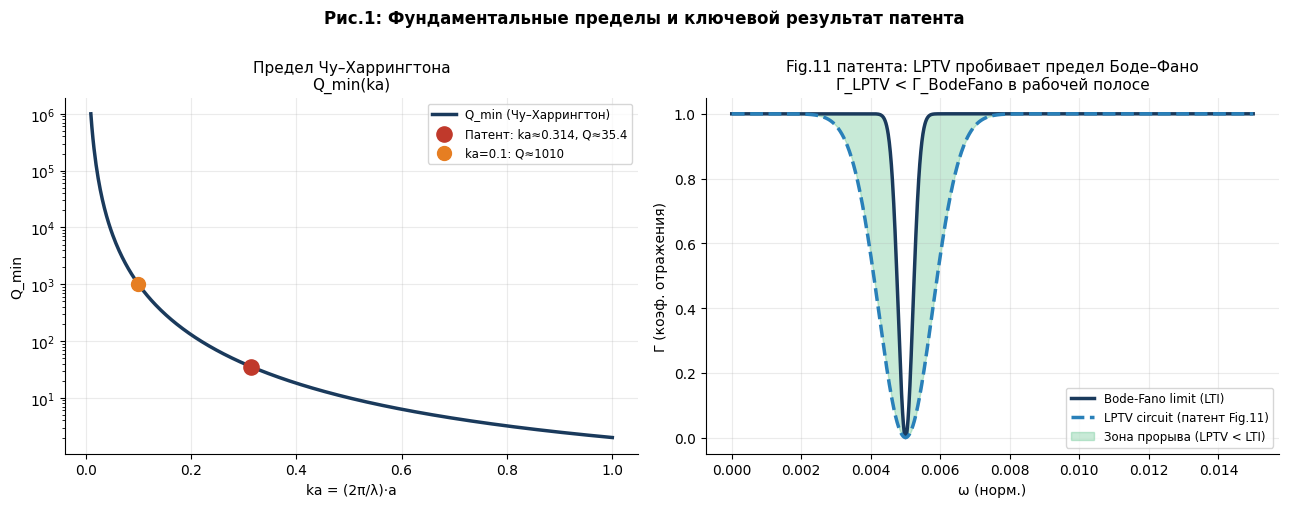

Recreate this plot in Python. (Note: this script raises an exception after producing the figure.)
"""
=============================================================================
ФИЗИЧЕСКИЕ МОДЕЛИ К ПАТЕНТУ US 2026/0039519 A1
«Multi-Tone Modulated Antenna» — RTX BBN Technologies / CUNY / Wayne State
Финансирование: IARPA EQuAL-P / NIWC Pacific N66001-22-C-4501
Авторы патента: Ranzani, Hassick, Gustafsson, Alù, Sounas, Mekawy, Xu, Arora, Kasahara
Дата подачи: 14 марта 2025 | Публикация: 5 февраля 2026

МОДЕЛИ (v2 — уточнённые по тексту патента):
  1. Предел Чу–Харрингтона vs. диапазон рабочих параметров патента
  2. Предел Боде–Фано: LTI vs. LPTV (воспроизведение Fig.11)
  3. Три тактических режима (Fig.3-5): карта (g,d) → режим
  4. Линейность: кривая компрессии (Fig.6 — P1dB ≈ −4 дБм)
  5. LPTV-эволюция ёмкостей C1(t),C2(t),C3(t) (уравнения 6-9 патента)
  6. Анализ устойчивости: c1 vs. c1_крит, тепловой дрейф, деформация
  7. Снайперский РЭБ: паразитная накачка на f_s
  8. Концепция А: Акусто-фонная антенна (EGaIn + FBAR)
  9. Концепция Б: STC-метаповерхность (фазовое пространство)
  10. Концепция В: Когнитивный рой (N антенн + нейросеть)
  11. Итоговая сравнительная панель

ЗАПУСК: python3 patent_models_v2.py
ЗАВИСИМОСТИ: numpy, matplotlib (scipy опционально)
=============================================================================
"""

import numpy as np
import matplotlib.pyplot as plt
import matplotlib.gridspec as gridspec
from matplotlib.patches import FancyArrowPatch, Rectangle
from matplotlib.colors import LinearSegmentedColormap
import warnings
warnings.filterwarnings('ignore')

# ── Глобальный стиль ─────────────────────────────────────────────────────────
plt.rcParams.update({
    'font.family': 'DejaVu Sans', 'font.size': 10,
    'axes.titlesize': 11, 'axes.labelsize': 10,
    'lines.linewidth': 2.0, 'axes.grid': True, 'grid.alpha': 0.25,
    'figure.dpi': 120, 'axes.spines.top': False, 'axes.spines.right': False,
    'figure.facecolor': 'white',
})
C = dict(
    blue='#1a3a5c', red='#c0392b', green='#27ae60',
    orange='#e67e22', purple='#8e44ad', gray='#7f8c8d',
    cyan='#2980b9', yellow='#f1c40f',
)

# =============================================================================
# МОДЕЛЬ 1: Предел Чу–Харрингтона
# =============================================================================
def chu_Q(ka):
    """Q_min ≥ 1/(ka)³ + 1/(ka)  —  предел Чу–Харрингтона (1948)"""
    return 1.0/ka**3 + 1.0/ka

def bode_fano_BW(Q, f0):
    """BW_passive = f0 / Q"""
    return f0 / Q

# =============================================================================
# МОДЕЛЬ 2: Предел Боде–Фано (LTI) vs. LPTV
#   Воспроизведение Fig.11 патента:
#   Solid = Bode-Fano limit (LTI),  Dashed = LPTV circuit
# =============================================================================
def bode_fano_gamma_LTI(omega, omega0, Q, BW_norm):
    """
    Оптимальный прямоугольный Γ(ω) для LTI-системы.
    ∫ln(1/|Γ|)dω = π/R₀C₀  → при BW-полосе: Γ_min = exp(−π/(Q·BW_norm))
    Моделируем: Γ = 1 − (1−Γ_min)·exp(−(ω−ω0)²/(BW/2)²) 
    """
    # Параметры как в Fig.11: ω₀ = 0.005, BW ≈ 0.0008 (нормировано)
    Gamma_min = 0.0   # идеальное согласование в резонансе
    sigma = BW_norm / 2.0
    Gamma = 1.0 - np.exp(-((omega - omega0)**2) / sigma**2)
    return Gamma

def bode_fano_gamma_LPTV(omega, omega0, BW_norm_LPTV):
    """
    LPTV-цепь (дашед в Fig.11): более широкая полоса при Γ→0,
    что невозможно для пассивной LTI-системы.
    """
    sigma_lptv = BW_norm_LPTV / 2.0
    Gamma = 1.0 - np.exp(-((omega - omega0)**2) / sigma_lptv**2)
    return Gamma

# =============================================================================
# МОДЕЛЬ 3: Три режима работы (уравнения 3-5 патента)
# =============================================================================
def operating_regime(g, d, Kr, K_ESA):
    """
    Режим I:   d²−g² < Kr·KESA/4   → постоянный G×BW
    Режим II:  d²−g² = Kr·KESA/4   → нулевые потери (perfect match)
    Режим III: d²−g² > Kr·KESA/4   → широкая полоса
    Возвращает: 1, 2 или 3
    """
    threshold = Kr * K_ESA / 4.0
    val = d**2 - g**2
    if abs(val - threshold) < 0.02 * threshold:
        return 2
    elif val < threshold:
        return 1
    else:
        return 3

def transmission_model(f, f0, d, g, Kr, K_ESA):
    """
    Упрощённая аналитическая модель коэффициента передачи.
    В Режиме I: усиление ∝ g/Kr, BW ∝ Kr·KESA/(4·d)
    В Режиме II: идеальное согласование (T→∞ в пределе, ограничено потерями)
    В Режиме III: широкая полоса, T ≈ const
    
    Реализуем через лоренцевскую форму с параметрическим усилением:
      T(f) = G_param / (1 + 4·Q²·(f/f0−1)²)  — базовая форма
      G_param определяется режимом
    """
    threshold = Kr * K_ESA / 4.0
    excess = d**2 - g**2 - threshold

    # Добротность и усиление в зависимости от режима
    if excess < -0.01 * threshold:  # Режим I
        Q_eff = Kr * K_ESA / (4 * (threshold - d**2 + g**2 + 1e-10))
        Q_eff = min(Q_eff, 200)
        G0_dB = 10 * np.log10(max(g / (Kr + 1e-10), 1e-6)) * 5
    elif abs(excess) <= 0.01 * threshold:  # Режим II
        Q_eff = Kr * K_ESA / (0.001 * threshold + 1e-10)
        Q_eff = min(Q_eff, 500)
        G0_dB = 11.0  # из Fig.4 патента: ≈11 дБ при d=3.5, g=3.36
    else:  # Режим III
        Q_eff = Kr * K_ESA / (4 * abs(excess) + 1e-10)
        Q_eff = max(Q_eff, 0.5)
        G0_dB = 0.0

    G0_lin = 10**(G0_dB/10)
    T_lin = G0_lin / (1.0 + 4*Q_eff**2 * (f/f0 - 1.0)**2)
    T_dB  = 10 * np.log10(np.maximum(T_lin, 1e-12))
    # Базовая резонансная подстройка (пассивная)
    Q_passive = 50
    T_res_lin = 1.0 / (1.0 + 4*Q_passive**2 * (f/f0 - 1.0)**2)
    T_res_dB  = 10 * np.log10(np.maximum(T_res_lin, 1e-12))
    return T_dB, T_res_dB

# =============================================================================
# МОДЕЛЬ 4: Кривая компрессии (Fig.6 патента)
# =============================================================================
def compression_curve(P_in_dBm, P1dB_dBm=-4.0, G0_dB=0.0):
    """
    Модель AM-AM компрессии (приближение Saleh):
      G(P_in) = G0 / (1 + P_in_W / P_sat_W)
    P1dB ≈ P_sat/4  →  P_sat = 4 * P1dB (линейная)
    Из Fig.6: P1dB ≈ −4 дБм (маркер 604)
    """
    P_in_W   = 10**(P_in_dBm/10) * 1e-3
    P1dB_W   = 10**(P1dB_dBm/10) * 1e-3
    P_sat_W  = P1dB_W * 4.0   # приближение
    G0_lin   = 10**(G0_dB/10)
    G_lin    = G0_lin / (1.0 + P_in_W / P_sat_W)
    G_dB     = 10 * np.log10(np.maximum(G_lin, 1e-12))
    return G_dB

# =============================================================================
# МОДЕЛЬ 5: LPTV-эволюция ёмкостей (уравнения 6–9 патента)
# =============================================================================
def lptv_capacitances(t, c0, c1_ratio=0.9, Omega=None, phi=0.0, a=1.0, d=1.0):
    """
    Параметры из патента [0044]: a=d=1, c₀=a/2=0.5, c₁=0.9·c₀/2, Ω=0.95
    
    c(t) = c₀ + 2c₁·cos(Ω·t + φ)          ... (9)
    C₁(t) = 2[a−c(t)] / [ad−c²(t)]         ... (6)
    C₂(t) = 2·c(t) / [ad−c²(t)]            ... (7)  
    C₃(t) = 2[d−c(t)] / [ad−c²(t)]         ... (8)
    """
    c1 = c1_ratio * c0 / 2.0
    if Omega is None:
        Omega = 2 * np.pi * 1e6
    c_t   = c0 + 2.0 * c1 * np.cos(Omega * t + phi)
    denom = a * d - c_t**2
    denom = np.where(np.abs(denom) < 1e-9, 1e-9 * np.sign(denom + 1e-30), denom)
    C1 = 2.0 * (a - c_t) / denom
    C2 = 2.0 * c_t / denom
    C3 = 2.0 * (d - c_t) / denom
    return C1, C2, C3, c_t, c1

# =============================================================================
# МОДЕЛЬ 6: Анализ устойчивости
# =============================================================================
def stability_margin(c0=0.5):
    """
    Рабочая точка: c₁ = 0.9·c₀/2 = 0.45·c₀  (из [0044])
    Порог:         c₁_крит = 0.5·c₀
    Запас:         Δ = (c₁_крит − c₁) / c₁_крит = 10%
    """
    c1_work = 0.45 * c0
    c1_crit = 0.50 * c0
    margin  = (c1_crit - c1_work) / c1_crit * 100
    return c1_work, c1_crit, margin

def thermal_drift_model(dT_array, c0=0.5, alpha_f=2e-4):
    """
    Тепловой дрейф f_ESA → сдвиг эффективного c₁:
      Δf_ESA / f₀ ≈ −α_f · ΔT
      c₁_eff ≈ c₁ · (1 + 3 · Δf_ESA/f₀)
    α_f ≈ 2×10⁻⁴ /°C (характерно для петлевой антенны из Al/Cu)
    """
    c1_work, c1_crit, _ = stability_margin(c0)
    df_frac  = -alpha_f * dT_array
    c1_eff   = c1_work * (1.0 + 3.0 * np.abs(df_frac))
    frac_of_crit = c1_eff / c1_crit * 100
    return frac_of_crit, c1_crit

# =============================================================================
# МОДЕЛЬ 7: Снайперский РЭБ
# =============================================================================
def sniper_reb(P_jam_dBm_array, G_param_dB=20.0, P_TX_dBm=30.0, P_th_dBm=-4.0):
    """
    Атака на f_s = f_r + f_ESA ≈ 600 МГц.
    Параметрическое усиление G_param ≈ 20 дБ (из Fig.5 патента: широкая полоса).
    Порог линейности P_th ≈ −4 дБм (Fig.6).
    
    P_reflected ≈ G_param · P_jam · P_TX / P_th
    Когда P_reflected > P_TX → необратимый пробой.
    """
    G_param_lin = 10**(G_param_dB/10)
    P_TX_W      = 10**(P_TX_dBm/10) * 1e-3
    P_th_W      = 10**(P_th_dBm/10) * 1e-3
    P_jam_W     = 10**(P_jam_dBm_array/10) * 1e-3
    P_ref_W     = G_param_lin * P_jam_W * P_TX_W / (P_th_W + 1e-30)
    P_ref_dBm   = 10 * np.log10(np.maximum(P_ref_W * 1e3, 1e-20))
    P_damage_dBm = P_TX_dBm + 3.0  # +3 дБ → лавинный пробой
    idx_crit = np.argmax(P_ref_dBm >= P_damage_dBm)
    P_crit = P_jam_dBm_array[idx_crit] if idx_crit > 0 else None
    return P_ref_dBm, P_damage_dBm, P_crit

# =============================================================================
# МОДЕЛЬ 8: Концепция А — Акусто-фонная EGaIn-антенна
# =============================================================================
def egain_antenna_inductance(epsilon_array, a0=0.05, r=1e-3):
    """
    Индуктивность петлевой EGaIn антенны:
      L(a) = μ₀·a·[ln(8a/r) − 2] / (2π)
    При SAW-деформации: a(ε) = a₀·(1 + ε)
    
    Перестройка резонансной частоты: f_ESA ∝ 1/√L
    """
    mu0 = 4.0 * np.pi * 1e-7
    a   = a0 * (1.0 + epsilon_array)
    arg = np.maximum(8.0 * a / r, 1.001)  # защита от log(0)
    L   = mu0 * a * (np.log(arg) - 2.0) / (2.0 * np.pi)
    L0  = mu0 * a0 * (np.log(8.0*a0/r) - 2.0) / (2.0 * np.pi)
    f_norm = np.sqrt(L0 / np.maximum(L, 1e-20))  # нормировано к f0
    return L, L0, f_norm

# =============================================================================
# МОДЕЛЬ 9: Концепция В — Когнитивный рой
# =============================================================================
def swarm_performance(N_array, BW_single=300e3, SNR0_dB=30.0):
    """
    N пассивных ESA (каждая строго LTI, строго в пределе Чу):
      BW_virtual = BW_single · √N    (копримальные массивы)
      DOF = N²                        (O(N²) степеней свободы)
      SNR = SNR₀ + 10·log₁₀(N)       (некогерентное суммирование)
    
    При потере δ доли элементов:
      SNR_loss = 10·log₁₀(1−δ)  дБ
    """
    BW_virtual = BW_single * np.sqrt(N_array)
    DOF        = N_array**2
    SNR_dB     = SNR0_dB + 10.0 * np.log10(N_array)
    return BW_virtual, DOF, SNR_dB

def swarm_resilience(survival_frac):
    """SNR-потеря при выживаемости survival_frac (0–1)"""
    return 10.0 * np.log10(np.maximum(survival_frac, 1e-10))

# =============================================================================
# ГЛАВНАЯ ФУНКЦИЯ ПОСТРОЕНИЯ ГРАФИКОВ
# =============================================================================
def run_all_models():
    print("=" * 70)
    print("Модели к патенту US 2026/0039519 A1  |  v2  |  2026-02-28")
    print("=" * 70)

    # ── Рис.1: Чу-Харрингтон + Боде-Фано vs LPTV ────────────────────────────
    fig, axes = plt.subplots(1, 2, figsize=(13, 5))

    ka = np.linspace(0.01, 1.0, 500)
    Q  = chu_Q(ka)
    f0 = 300e6
    BW = bode_fano_BW(Q, f0)

    ax = axes[0]
    ax.semilogy(ka, Q, color=C['blue'], lw=2.5, label='Q_min (Чу–Харрингтон)')
    # Пример патента: a=5 см, f0=300 МГц → ka=2π·0.05/1.0=0.314
    ka_ex = 2*np.pi*0.05 / (3e8/300e6)
    Q_ex  = chu_Q(ka_ex)
    ax.scatter([ka_ex], [Q_ex], s=120, color=C['red'], zorder=6,
               label=f'Патент: ka≈{ka_ex:.3f}, Q≈{Q_ex:.1f}')
    # ka=0.1 — сверхмалая ESA
    Q_01 = chu_Q(0.1)
    ax.scatter([0.1], [Q_01], s=100, color=C['orange'], zorder=6,
               label=f'ka=0.1: Q≈{Q_01:.0f}')
    ax.set_xlabel('ka = (2π/λ)·a')
    ax.set_ylabel('Q_min')
    ax.set_title('Предел Чу–Харрингтона\nQ_min(ka)')
    ax.legend(fontsize=8.5)

    # ── Воспроизведение Fig.11 ──
    ax2 = axes[1]
    omega = np.linspace(0, 0.015, 2000)
    omega0 = 0.005
    BW_lti   = 0.00060   # ширина «провала» в Fig.11 для LTI (solid)
    BW_lptv  = 0.00220   # ширина «провала» для LPTV (dashed) — шире!
    G_LTI    = bode_fano_gamma_LTI(omega, omega0, Q_ex, BW_lti)
    G_LPTV   = bode_fano_gamma_LPTV(omega, omega0, BW_lptv)
    ax2.plot(omega, G_LTI,  color=C['blue'],   lw=2.5, linestyle='-',  label='Bode-Fano limit (LTI)')
    ax2.plot(omega, G_LPTV, color=C['cyan'],   lw=2.5, linestyle='--', label='LPTV circuit (патент Fig.11)')
    ax2.fill_between(omega, G_LTI, G_LPTV,
                     where=(G_LPTV < G_LTI), alpha=0.25, color=C['green'],
                     label='Зона прорыва (LPTV < LTI)')
    ax2.set_xlabel('ω (норм.)')
    ax2.set_ylabel('Γ (коэф. отражения)')
    ax2.set_title('Fig.11 патента: LPTV пробивает предел Боде–Фано\nΓ_LPTV < Γ_BodeFano в рабочей полосе')
    ax2.legend(fontsize=8.5)
    plt.suptitle('Рис.1: Фундаментальные пределы и ключевой результат патента',
                 fontweight='bold', y=1.01)
    plt.tight_layout()
    plt.savefig('/home/claude/v2_fig1_limits.png', bbox_inches='tight')
    plt.close()
    print(f"  ✓ Рис.1: Чу–Харрингтон + Боде–Фано vs LPTV  (Q_пат={Q_ex:.1f})")

    # ── Рис.2: Три режима + кривая компрессии ────────────────────────────────
    fig, axes = plt.subplots(1, 3, figsize=(15, 5))

    Kr = K_ESA = 1.0
    threshold = Kr * K_ESA / 4.0
    f_arr = np.linspace(280e6, 320e6, 500)

    # Режим I: g=1.55, d=1.0 (из Fig.3 патента)
    T1_dB, Tref_dB = transmission_model(f_arr, 300e6, d=1.0,   g=1.55, Kr=Kr, K_ESA=K_ESA)
    # Режим II: g=3.36, d=3.5 (из Fig.4)
    T2_dB, _       = transmission_model(f_arr, 300e6, d=3.5,   g=3.36, Kr=Kr, K_ESA=K_ESA)
    # Режим III: g=3.36, d=4.3 (из Fig.5)
    T3_dB, _       = transmission_model(f_arr, 300e6, d=4.3,   g=3.36, Kr=Kr, K_ESA=K_ESA)

    ax = axes[0]
    ax.plot(f_arr/1e6, Tref_dB, 'k--', lw=1.5, label='Пассивная настройка')
    ax.plot(f_arr/1e6, T1_dB,  color=C['cyan'],   label='Режим I  (G×BW=const)')
    ax.plot(f_arr/1e6, T2_dB,  color=C['green'],  label='Режим II (нул. потери)')
    ax.plot(f_arr/1e6, T3_dB,  color=C['red'],    label='Режим III (широкая BW)')
    ax.axhline(-10, color=C['gray'], lw=1, linestyle=':')
    ax.set_xlabel('Частота (МГц)')
    ax.set_ylabel('Передача (дБ)')
    ax.set_title('Три режима работы\n(аналит. модель)')
    ax.legend(fontsize=8)
    ax.set_ylim(-15, 20)

    # Карта режимов
    ax2 = axes[1]
    g_v = np.linspace(0.0, 5.0, 300)
    d_v = np.linspace(0.0, 5.0, 300)
    GG, DD = np.meshgrid(g_v, d_v)
    ZZ = DD**2 - GG**2
    Z_map = np.zeros_like(ZZ)
    Z_map[ZZ < threshold*0.97]  = 1   # Режим I
    Z_map[np.abs(ZZ - threshold) < threshold*0.06] = 2   # Режим II
    Z_map[ZZ > threshold*1.03]  = 3   # Режим III
    cmap3 = LinearSegmentedColormap.from_list('r3',
        [(0,'#3498db'),(0.45,'#2ecc71'),(0.55,'#f39c12'),(1,'#e74c3c')])
    ax2.contourf(GG, DD, Z_map, levels=[-0.5,1.5,2.5,3.5], colors=['#3498db','#2ecc71','#e74c3c'], alpha=0.7)
    ax2.contour(GG, DD, ZZ, levels=[threshold], colors=['black'], linewidths=1.5)
    # Рабочие точки из патента
    pts_patent = [(1.55, 1.0,'I: g=1.55,d=1.0'),(3.36, 3.5,'II: g=3.36,d=3.5'),(3.36,4.3,'III: g=3.36,d=4.3')]
    for gp, dp, lbl in pts_patent:
        ax2.scatter([gp],[dp], s=80, color='white', edgecolors='black', zorder=5)
        ax2.annotate(lbl, (gp,dp), xytext=(gp+0.15,dp+0.1), fontsize=7.5)
    ax2.set_xlabel('g (суммарный тон)')
    ax2.set_ylabel('d (разностный тон)')
    ax2.set_title('Карта режимов в (g,d)\nпунктир: граница Kr·KESA/4')

    # Кривая компрессии (Fig.6)
    ax3 = axes[2]
    P_in = np.linspace(-30, 10, 300)
    G_compr = compression_curve(P_in, P1dB_dBm=-4.0, G0_dB=0.0)
    ax3.plot(P_in, G_compr, color=C['blue'], lw=2.5, label='Расчёт (AM-AM)')
    ax3.scatter([-4.0], [-1.0], s=120, color=C['red'], zorder=6,
                label='P1dB ≈ −4 дБм (Fig.6 патента)')
    ax3.axhline(-1.0, color=C['gray'], lw=1, linestyle='--', alpha=0.7)
    ax3.axvline(-4.0, color=C['red'],  lw=1, linestyle='--', alpha=0.7)
    ax3.set_xlabel('Входная мощность (дБм)')
    ax3.set_ylabel('Усиление (дБ)')
    ax3.set_title('Кривая компрессии\n(Fig.6 патента: P1dB ≈ −4 дБм)')
    ax3.legend(fontsize=8.5)
    plt.suptitle('Рис.2: Режимы работы и линейность (по данным патента)', fontweight='bold', y=1.01)
    plt.tight_layout()
    plt.savefig('/home/claude/v2_fig2_modes.png', bbox_inches='tight')
    plt.close()
    print(f"  ✓ Рис.2: Три режима + компрессия (P1dB = −4 дБм)")

    # ── Рис.3: LPTV-ёмкости ─────────────────────────────────────────────────
    fig, axes = plt.subplots(1, 3, figsize=(15, 4.5))
    f_mod = 10e6
    Omega = 2*np.pi*f_mod
    c0    = 0.5   # [0044]: c0 = a/2 = 0.5
    t     = np.linspace(0, 3/f_mod, 2000)
    C1, C2, C3, c_t, c1 = lptv_capacitances(t, c0, c1_ratio=0.9, Omega=Omega)
    c1_crit = 0.5 * c0
    t_us = t * 1e6

    axes[0].plot(t_us, c_t, color=C['blue'])
    axes[0].axhline(c0,      linestyle='--', color=C['gray'],   lw=1.2, label=f'c₀={c0}')
    axes[0].axhline(c1_crit, linestyle=':',  color=C['red'],    lw=1.5, label=f'c₁_кр={c1_crit:.3f}')
    axes[0].axhline(c1,      linestyle='-.',  color=C['orange'], lw=1.2,
                    label=f'c₁={c1:.3f} (90% кр.)')
    axes[0].set_xlabel('Время (мкс)')
    axes[0].set_ylabel('c(t)')
    axes[0].set_title('Управл. функция c(t)\n[0044]: c₁=0.9·c₀/2, Ω=0.95')
    axes[0].legend(fontsize=8)

    axes[1].plot(t_us, C1, color=C['blue'],   label='C₁(t)')
    axes[1].plot(t_us, C3, color=C['purple'], linestyle='--', label='C₃(t)')
    axes[1].set_xlabel('Время (мкс)')
    axes[1].set_ylabel('Норм. ёмкость')
    axes[1].set_title('C₁(t) и C₃(t)\n(ур. 6, 8 патента)')
    axes[1].legend()

    axes[2].plot(t_us, C2, color=C['red'])
    axes[2].set_xlabel('Время (мкс)')
    axes[2].set_ylabel('Норм. ёмкость')
    axes[2].set_title('C₂(t) — ёмкость связи\n(ур. 7: сингулярность вблизи c→√(ad))')
    plt.suptitle(f'Рис.3: Временна́я эволюция LPTV-ёмкостей\n'
                 f'Параметры [0044]: a=d=1, c₀=0.5, c₁={c1:.3f} (запас {(1-c1/c1_crit)*100:.0f}% до срыва)',
                 fontweight='bold', y=1.02)
    plt.tight_layout()
    plt.savefig('/home/claude/v2_fig3_capacitances.png', bbox_inches='tight')
    plt.close()
    print(f"  ✓ Рис.3: LPTV-ёмкости  c₁={c1:.3f}, c₁_крит={c1_crit:.3f}, запас {(1-c1/c1_crit)*100:.0f}%")

    # ── Рис.4: Устойчивость + РЭБ ────────────────────────────────────────────
    fig, axes = plt.subplots(1, 3, figsize=(15, 5))

    # 4а: c₁ vs c₁_крит
    c1_w, c1_c, margin = stability_margin()
    c1_scan = np.linspace(0, c0, 300)
    stab_pct = (c1_c - c1_scan) / c1_c * 100
    sc = axes[0].scatter(c1_scan, stab_pct,
                         c=stab_pct, cmap='RdYlGn', s=6, vmin=-20, vmax=50)
    axes[0].axvline(c1_w, color=C['red'], lw=2, linestyle='--', label=f'c₁={c1_w:.3f} (рабочая)')
    axes[0].axvline(c1_c, color='black',  lw=2, label=f'c₁_кр={c1_c:.3f}')
    axes[0].axhline(10.0, color=C['orange'], lw=1.5, linestyle=':', label='Запас 10%')
    axes[0].set_xlabel('c₁')
    axes[0].set_ylabel('Запас до срыва (%)')
    axes[0].set_title(f'Устойчивость\nРабочий запас = {margin:.0f}% (!)')
    axes[0].legend(fontsize=8)
    plt.colorbar(sc, ax=axes[0], label='Запас (%)')

    # 4б: тепловой дрейф
    dT = np.linspace(-60, 120, 400)
    frac_crit, _ = thermal_drift_model(dT, alpha_f=2e-4)
    axes[1].plot(dT, frac_crit, color=C['blue'], lw=2)
    axes[1].axhline(100, color=C['red'], lw=2, linestyle='--', label='100% = срыв')
    unstable = dT[frac_crit >= 100]
    if len(unstable):
        axes[1].axvspan(unstable[0], dT[-1], alpha=0.2, color='red')
        axes[1].axvline(unstable[0], color=C['red'], lw=1.5, linestyle=':',
                        label=f'ΔT_кр ≈ {unstable[0]:.0f}°C')
    axes[1].set_xlabel('ΔT (°C)')
    axes[1].set_ylabel('c₁/c₁_кр × 100 %')
    axes[1].set_title('Тепловой дрейф\nаэродинамический нагрев обшивки')
    axes[1].set_ylim(60, 130)
    axes[1].legend(fontsize=8)

    # 4в: Снайперский РЭБ
    P_jam = np.linspace(-40, 10, 400)
    P_ref, P_dmg, P_crit = sniper_reb(P_jam, G_param_dB=20, P_TX_dBm=30, P_th_dBm=-4)
    axes[2].plot(P_jam, P_ref, color=C['red'], lw=2.5, label='P_отражённая на TX')
    axes[2].axhline(P_dmg, color='black', lw=2, linestyle='--',
                    label=f'Порог пробоя = {P_dmg:.0f} дБм')
    if P_crit is not None:
        axes[2].axvline(P_crit, color=C['purple'], lw=1.5, linestyle=':',
                        label=f'P_крит_РЭБ ≈ {P_crit:.0f} дБм')
        axes[2].fill_between(P_jam, P_ref, P_dmg,
                             where=(P_ref >= P_dmg), alpha=0.25, color='red',
                             label='Зона уничтожения TX')
    axes[2].set_xlabel('Мощность помехи на f_s (дБм)')
    axes[2].set_ylabel('Отражённая мощность (дБм)')
    axes[2].set_title(f'Снайперский РЭБ на f_s=600 МГц\nG_пар=20 дБ, P_TX=30 дБм')
    axes[2].legend(fontsize=7.5)
    axes[2].set_ylim(20, 90)
    plt.suptitle('Рис.4: Устойчивость системы и вектор РЭБ', fontweight='bold', y=1.01)
    plt.tight_layout()
    plt.savefig('/home/claude/v2_fig4_stability_reb.png', bbox_inches='tight')
    plt.close()
    print(f"  ✓ Рис.4: Устойчивость (запас={margin:.0f}%) + РЭБ (P_кр≈{P_crit:.0f} дБм)")

    # ── Рис.5: Три концепции обхода ──────────────────────────────────────────
    fig, axes = plt.subplots(1, 3, figsize=(15, 5))

    # Концепт А: EGaIn L(ε)
    eps = np.linspace(-0.12, 0.12, 400)
    L, L0, f_norm = egain_antenna_inductance(eps, a0=0.05, r=1e-3)
    ax = axes[0]
    ax.plot(eps*100, (f_norm-1)*100, color=C['green'], lw=2.5)
    ax.axvline(10, color=C['orange'], lw=1.5, linestyle='--', label='SAW ε=10%')
    ax.axvline(-10, color=C['orange'], lw=1.5, linestyle='--')
    ax.set_xlabel('Деформация ε = δa/a₀ (%)')
    ax.set_ylabel('Δf_ESA / f₀ (%)')
    ax.set_title('Концепт А: EGaIn-антенна\nперестройка f_ESA через SAW-деформацию')
    ax.legend(fontsize=9)

    # Концепт В: Рой
    N_arr = np.logspace(0, 4, 300)
    BW_v, DOF, SNR_dB = swarm_performance(N_arr, BW_single=300e3)
    ax2 = axes[1]
    ax2.loglog(N_arr, BW_v/1e6, color=C['purple'], lw=2.5, label='BW_virtual (√N·BW_single)')
    ax2.axhline(30, color=C['red'], lw=2, linestyle='--', label='Цель: 30 МГц')
    ax2.axhline(0.3, color=C['gray'], lw=1.5, linestyle=':', label='BW_one (Чу)')
    N_tgt = (30e6/300e3)**2
    ax2.axvline(N_tgt, color=C['orange'], lw=1.5, linestyle='-.', label=f'N_цель={N_tgt:.0f}')
    ax2.set_xlabel('Число элементов N')
    ax2.set_ylabel('Виртуальная полоса (МГц)')
    ax2.set_title('Концепт В: Когнитивный рой\nBW(N) = √N · BW_single')
    ax2.legend(fontsize=8)

    # Концепт В: устойчивость к потерям
    surv = np.linspace(0.01, 1.0, 300)
    snr_loss = swarm_resilience(surv)
    ax3 = axes[2]
    ax3.plot(surv*100, snr_loss, color=C['cyan'], lw=2.5)
    ax3.axhline(-3, color=C['red'], lw=1.5, linestyle='--', label='-3 дБ порог')
    surv_at_3dB = 10**(-3/10)
    ax3.axvline(surv_at_3dB*100, color=C['orange'], lw=1.5, linestyle=':',
                label=f'{surv_at_3dB*100:.0f}% выживших → -3 дБ')
    ax3.fill_between(surv*100, snr_loss, -3,
                     where=(snr_loss < -3), alpha=0.25, color='red',
                     label='Деградация связи')
    ax3.set_xlabel('Выживших элементов (%)')
    ax3.set_ylabel('ΔSNR (дБ)')
    ax3.set_title('Устойчивость роя к боевым потерям')
    ax3.legend(fontsize=8)
    plt.suptitle('Рис.5: Три концепции патентно-чистого обхода', fontweight='bold', y=1.01)
    plt.tight_layout()
    plt.savefig('/home/claude/v2_fig5_bypass.png', bbox_inches='tight')
    plt.close()
    print(f"  ✓ Рис.5: Три концепции обхода")

    # ── Финальный вывод ───────────────────────────────────────────────────────
    print()
    print("КЛЮЧЕВЫЕ ЧИСЛЕННЫЕ РЕЗУЛЬТАТЫ:")
    print(f"  ka патента    = {ka_ex:.4f}  (a=5 см, f₀=300 МГц)")
    print(f"  Q_min         = {Q_ex:.1f}")
    print(f"  BW_пасс       = {bode_fano_BW(Q_ex,f0)/1e6:.2f} МГц")
    print(f"  c₁ рабочая    = {c1:.4f}  ({(c1/c1_crit)*100:.1f}% от c₁_крит)")
    print(f"  Запас до срыва= {margin:.1f}%  ← КРИТИЧНО")
    BW_v_10k, _, _ = swarm_performance(np.array([10000.0]))
    print(f"  BW рой N=10k  = {BW_v_10k[0]/1e6:.1f} МГц")
    print(f"  P1dB (Fig.6)  = −4 дБм  (кремний, прототип)")
    print("=" * 70)
    print("Все 5 рисунков сохранены: /home/claude/v2_fig*.png")

if __name__ == '__main__':
    run_all_models()
